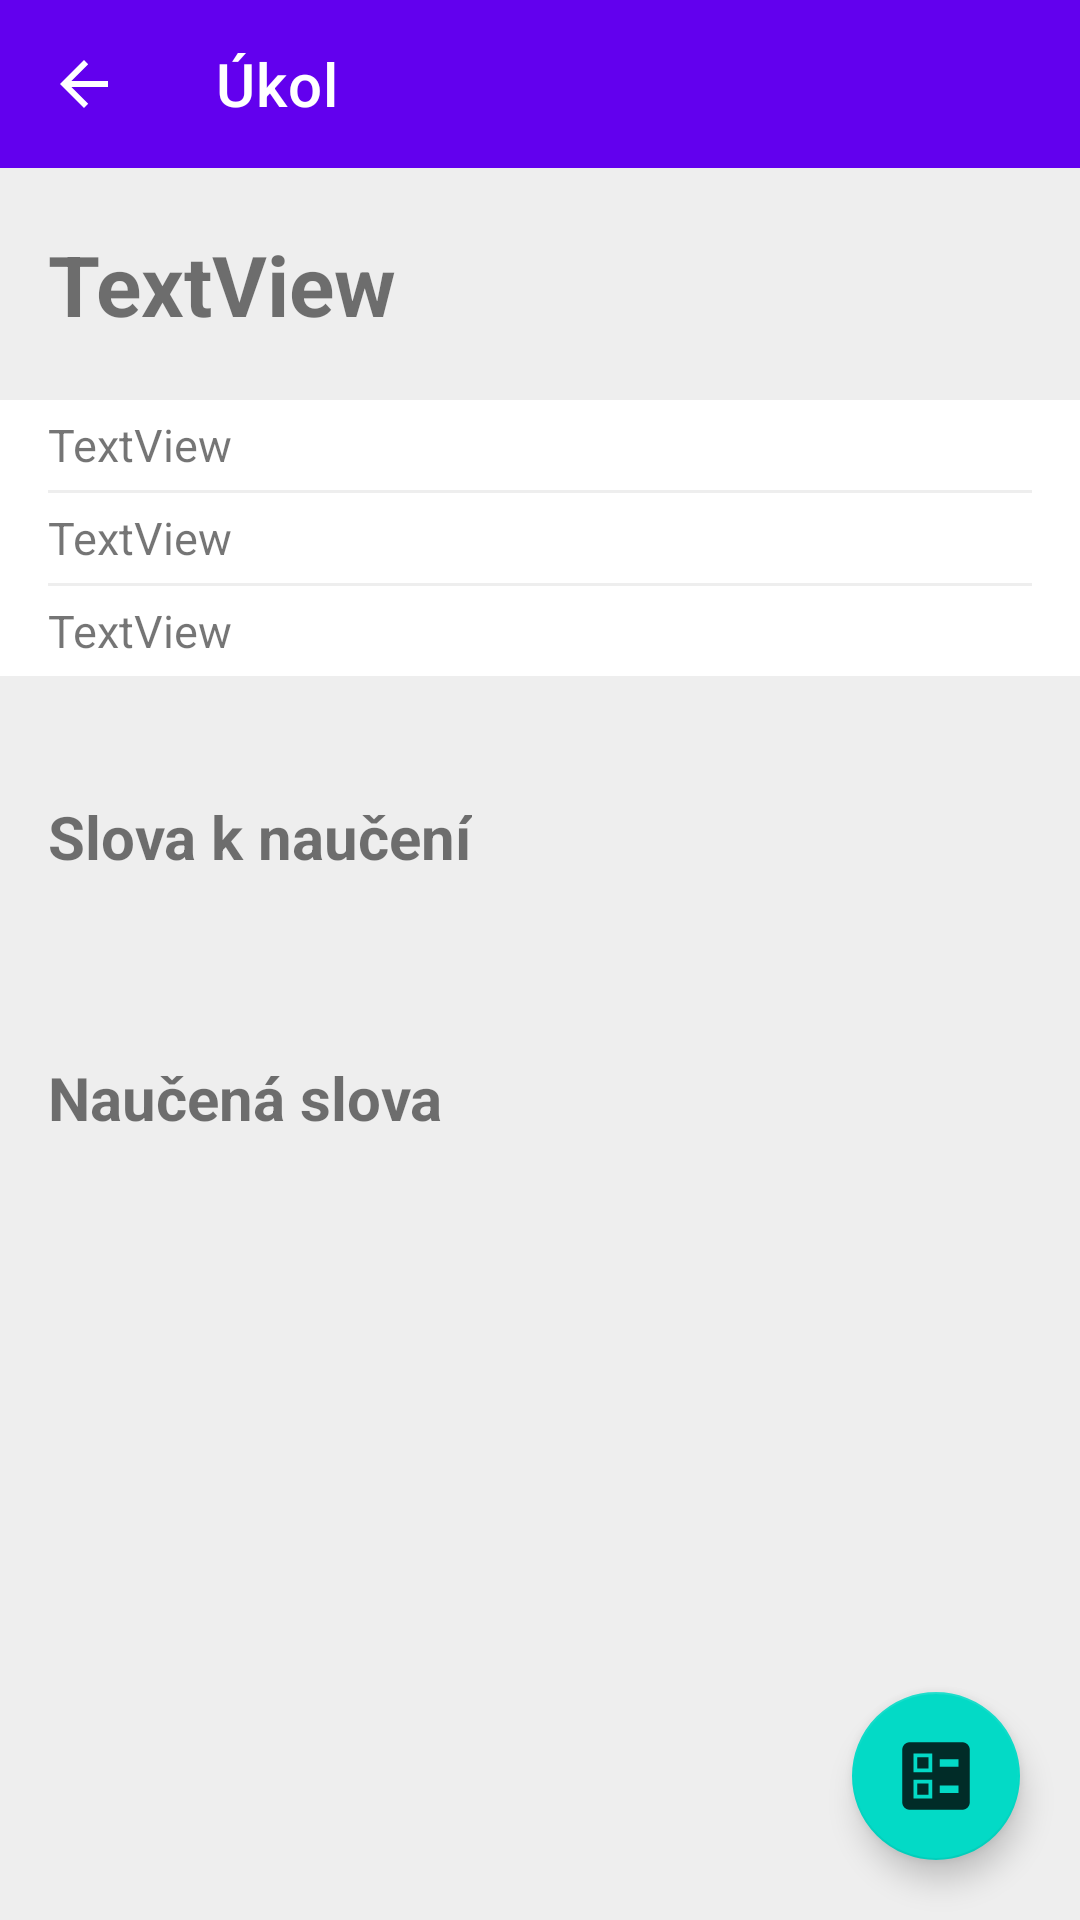

Layout XML and referenced resources for this Android screen:
<!-- AndroidManifest.xml: application theme AppTheme -->
<!-- res/layout/fragment_homework_description.xml -->
<?xml version="1.0" encoding="utf-8"?>

<androidx.constraintlayout.widget.ConstraintLayout xmlns:android="http://schemas.android.com/apk/res/android"
    xmlns:app="http://schemas.android.com/apk/res-auto"
    xmlns:tools="http://schemas.android.com/tools"
    android:layout_width="match_parent"
    android:layout_height="match_parent">

    <LinearLayout
        android:id="@+id/linearLayout3"
        android:layout_width="match_parent"
        android:layout_height="match_parent"
        android:orientation="vertical"
        app:layout_constraintBottom_toBottomOf="parent"
        app:layout_constraintEnd_toEndOf="parent"
        app:layout_constraintStart_toStartOf="parent"
        app:layout_constraintTop_toTopOf="parent">

        <com.google.android.material.appbar.AppBarLayout
            android:id="@+id/appBarLayout"
            android:layout_width="match_parent"
            android:layout_height="wrap_content"
            app:layout_constraintEnd_toEndOf="parent"
            app:layout_constraintStart_toStartOf="parent"
            app:layout_constraintTop_toTopOf="parent">

            <com.google.android.material.appbar.MaterialToolbar
                android:id="@+id/navBar"
                style="@style/Widget.MaterialComponents.Toolbar.Primary"
                android:layout_width="match_parent"
                android:layout_height="?attr/actionBarSize"
                app:layout_constraintEnd_toEndOf="parent"
                app:layout_constraintStart_toStartOf="parent"
                app:layout_constraintTop_toTopOf="parent"
                app:title="@string/homework_detail"
                app:navigationIcon="@drawable/abc_vector_test" />
        </com.google.android.material.appbar.AppBarLayout>

        <ScrollView
            android:layout_width="match_parent"
            android:layout_height="match_parent"
            android:background="@color/gray">

            <androidx.constraintlayout.widget.ConstraintLayout
                android:id="@+id/frameLayout4"
                android:layout_width="match_parent"
                android:layout_height="match_parent"
                android:layout_marginTop="20dp"
                tools:context=".studentHomework.HomeworkDescription">

                <TextView
                    android:id="@+id/homeworkName"
                    android:layout_width="wrap_content"
                    android:layout_height="wrap_content"
                    android:layout_marginStart="16dp"
                    android:text="TextView"
                    android:textSize="28sp"
                    android:textStyle="bold"
                    app:layout_constraintStart_toStartOf="parent"
                    app:layout_constraintTop_toTopOf="parent" />

                <LinearLayout
                    android:id="@+id/linearLayout2"
                    android:layout_width="match_parent"
                    android:layout_height="wrap_content"
                    android:layout_marginTop="20dp"
                    android:background="@color/white"
                    android:orientation="vertical"
                    android:paddingLeft="16dp"
                    android:paddingRight="16dp"
                    app:layout_constraintEnd_toEndOf="parent"
                    app:layout_constraintStart_toStartOf="parent"
                    app:layout_constraintTop_toBottomOf="@+id/homeworkName">

                    <TextView
                        android:id="@+id/StartDate"
                        android:layout_width="match_parent"
                        android:layout_height="30dp"
                        android:gravity="center_vertical"
                        android:text="TextView"
                        android:textSize="15sp" />

                    <View
                        android:id="@+id/divider"
                        android:layout_width="match_parent"
                        android:layout_height="1dp"
                        android:background="@color/gray" />

                    <TextView
                        android:id="@+id/EndDate"
                        android:layout_width="match_parent"
                        android:layout_height="30dp"
                        android:gravity="center_vertical"
                        android:text="TextView"
                        android:textSize="15sp" />

                    <View
                        android:id="@+id/divider2"
                        android:layout_width="match_parent"
                        android:layout_height="1dp"
                        android:background="@color/gray" />

                    <TextView
                        android:id="@+id/Completed"
                        android:layout_width="match_parent"
                        android:layout_height="30dp"
                        android:gravity="center_vertical"
                        android:text="TextView"
                        android:textSize="15sp" />
                </LinearLayout>

                <LinearLayout
                    android:layout_width="0dp"
                    android:layout_height="wrap_content"
                    android:layout_marginStart="16dp"
                    android:layout_marginEnd="16dp"
                    android:orientation="vertical"
                    app:layout_constraintEnd_toEndOf="parent"
                    app:layout_constraintStart_toStartOf="parent"
                    app:layout_constraintTop_toBottomOf="@+id/linearLayout2">

                    <TextView
                        android:id="@+id/textView2"
                        android:layout_width="wrap_content"
                        android:layout_height="wrap_content"
                        android:layout_marginTop="40dp"
                        android:text="@string/homework_words_to_learn"
                        android:textSize="20sp"
                        android:textStyle="bold" />

                    <FrameLayout
                        android:id="@+id/toLearnWordsFragment"
                        android:layout_width="match_parent"
                        android:layout_height="wrap_content"
                        android:layout_marginTop="20dp">

                    </FrameLayout>

                    <TextView
                        android:id="@+id/textView3"
                        android:layout_width="wrap_content"
                        android:layout_height="wrap_content"
                        android:layout_marginTop="40dp"
                        android:text="@string/homework_words_learned"
                        android:textSize="20sp"
                        android:textStyle="bold" />

                    <FrameLayout
                        android:id="@+id/completedWordsFragment"
                        android:layout_width="match_parent"
                        android:layout_height="wrap_content"
                        android:layout_marginTop="20dp">

                    </FrameLayout>

                </LinearLayout>

            </androidx.constraintlayout.widget.ConstraintLayout>
        </ScrollView>
    </LinearLayout>

    <com.google.android.material.floatingactionbutton.FloatingActionButton
        android:id="@+id/runTestHomework"
        android:layout_width="wrap_content"
        android:layout_height="wrap_content"
        android:layout_marginEnd="20dp"
        android:layout_marginBottom="20dp"
        android:clickable="true"
        android:src="@drawable/ic_bar_test"
        app:layout_constraintBottom_toBottomOf="parent"
        app:layout_constraintEnd_toEndOf="parent" />
</androidx.constraintlayout.widget.ConstraintLayout>
<!-- resources referenced by this layout -->
<resources>
  <color name="gray">#eeeeee</color>
  <color name="white">#ffffff</color>
  <!-- drawable ic_bar_test (drawable-anydpi) -->
  <vector xmlns:android="http://schemas.android.com/apk/res/android"
      android:width="24dp"
      android:height="24dp"
      android:viewportWidth="24"
      android:viewportHeight="24"
      android:tint="#FFFFFF"
      android:alpha="0.8">
    <group android:scaleX="1.25"
        android:scaleY="1.25"
        android:translateX="-3"
        android:translateY="-3">
      <path
          android:fillColor="@android:color/white"
          android:pathData="M13,9.5h5v-2h-5V9.5zM13,16.5h5v-2h-5V16.5zM19,21H5c-1.1,0 -2,-0.9 -2,-2V5c0,-1.1 0.9,-2 2,-2h14c1.1,0 2,0.9 2,2v14C21,20.1 20.1,21 19,21zM6,11h5V6H6V11zM7,7h3v3H7V7zM6,18h5v-5H6V18zM7,14h3v3H7V14z"
          android:fillType="evenOdd"/>
    </group>
  </vector>
  <string name="homework_detail">Úkol</string>
  <string name="homework_words_learned">Naučená slova</string>
  <string name="homework_words_to_learn">Slova k naučení</string>
  <style name="AppTheme" parent="Theme.MaterialComponents.DayNight.NoActionBar">
          <item name="bottomNavigationStyle">@style/Widget.MaterialComponents.BottomNavigationView
          </item>
      </style>
</resources>
